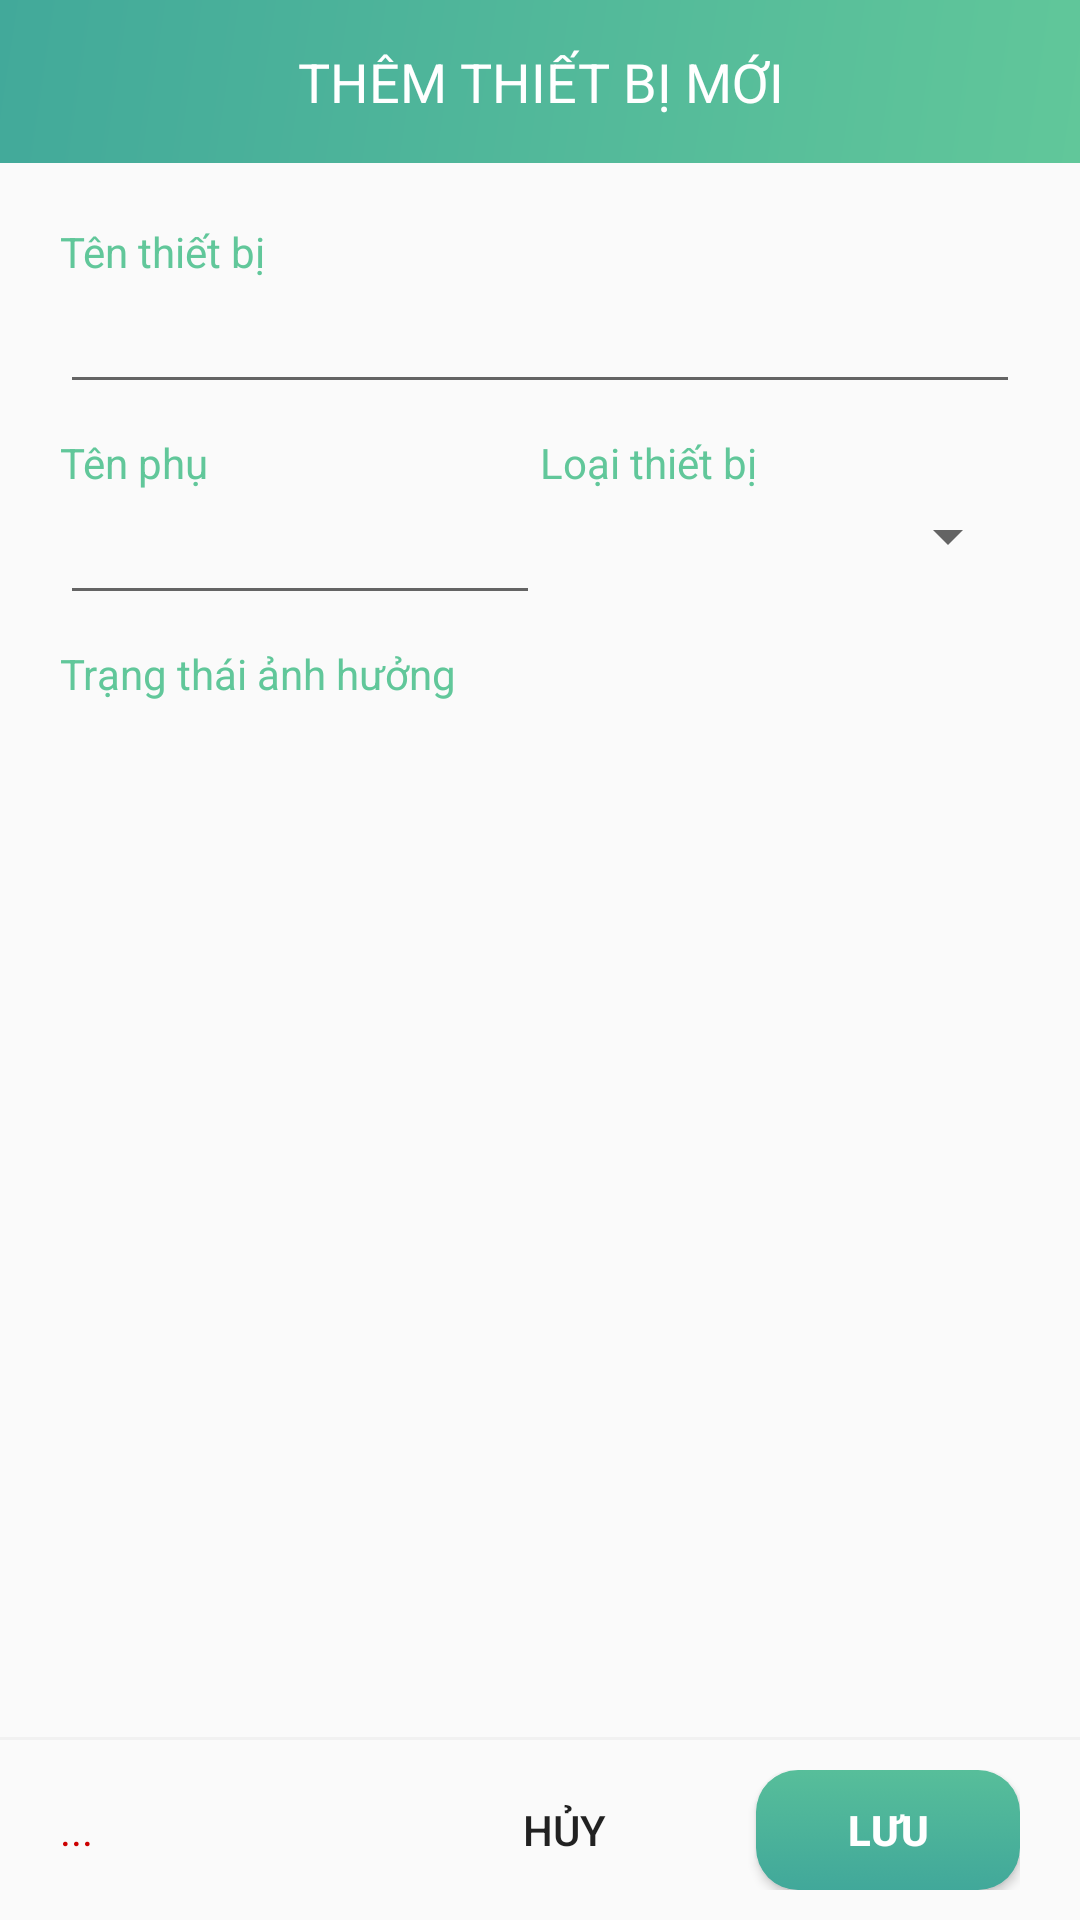

This screen was rendered from an Android layout file. Write that file and the resources it references.
<!-- AndroidManifest.xml: application theme AppTheme -->
<!-- res/layout/add_device_diaglog.xml -->
<?xml version="1.0" encoding="utf-8"?>
<LinearLayout xmlns:android="http://schemas.android.com/apk/res/android"
    xmlns:app="http://schemas.android.com/apk/res-auto"
    android:layout_width="@dimen/dialog_width"
    android:layout_height="@dimen/dialog_height"
    android:orientation="vertical"
    android:weightSum="1">

    <TextView
        android:id="@+id/txtRemoteName"
        android:layout_width="match_parent"
        android:layout_height="wrap_content"
        android:background="@drawable/background"
        android:padding="15dp"
        android:text="Thêm thiết bị mới"
        android:textAlignment="center"
        android:textAllCaps="true"
        android:textColor="@android:color/white"
        android:textSize="18sp" />

    <LinearLayout
        android:layout_width="match_parent"
        android:layout_height="wrap_content"
        android:elevation="0dp"
        android:orientation="vertical"
        android:paddingLeft="20dp"
        android:paddingRight="20dp"
        android:paddingTop="20dp">

        <LinearLayout
            android:layout_width="match_parent"
            android:layout_height="wrap_content"
            android:layout_marginBottom="10dp"
            android:layout_weight="1"
            android:orientation="vertical">

            <TextView
                android:id="@+id/textView9"
                android:layout_width="match_parent"
                android:layout_height="wrap_content"
                android:text="Tên thiết bị"
                android:textColor="@color/nGreen1" />

            <EditText
                android:id="@+id/txtDeviceName"
                android:layout_width="match_parent"
                android:layout_height="wrap_content"
                android:maxLines="1"
                android:inputType="text"/>
        </LinearLayout>

        <LinearLayout
            android:layout_width="match_parent"
            android:layout_height="match_parent"
            android:layout_marginBottom="10dp"
            android:layout_weight="1"
            android:orientation="horizontal">

            <LinearLayout
                android:layout_width="0dp"
                android:layout_height="wrap_content"
                android:layout_weight="1"
                android:orientation="vertical">

                <TextView
                    android:id="@+id/textView2"
                    android:layout_width="match_parent"
                    android:layout_height="wrap_content"
                    android:text="Tên phụ"
                    android:textColor="@color/nGreen1" />

                <EditText
                    android:id="@+id/txtDeviceNickname"
                    android:layout_width="match_parent"
                    android:layout_height="wrap_content"
                    android:maxLines="1"
                    android:inputType="text"/>
            </LinearLayout>


            <LinearLayout
                android:layout_width="0dp"
                android:layout_height="wrap_content"
                android:layout_weight="1"
                android:orientation="vertical">

                <TextView
                    android:id="@+id/textView7"
                    android:layout_width="match_parent"
                    android:layout_height="wrap_content"
                    android:text="Loại thiết bị"
                    android:textColor="@color/nGreen1" />

                <Spinner
                    android:id="@+id/spnDeviceType"
                    android:layout_width="match_parent"
                    android:layout_height="wrap_content"
                    android:layout_gravity="bottom|end"
                    android:gravity="center"
                    android:padding="15dp"></Spinner>
            </LinearLayout>

        </LinearLayout>
    </LinearLayout>

    <LinearLayout
        android:layout_width="match_parent"
        android:layout_height="0dp"
        android:layout_weight="1"
        android:orientation="vertical"
        android:paddingLeft="20dp"
        android:paddingRight="20dp">

        <TextView
            android:id="@+id/textView8"
            android:layout_width="match_parent"
            android:layout_height="wrap_content"
            android:text="Trạng thái ảnh hưởng"
            android:textColor="@color/nGreen1" />

        <GridView
            android:id="@+id/lstDeviceAttribute"
            android:layout_width="match_parent"
            android:layout_height="match_parent"
            android:choiceMode="multipleChoice"
            android:columnWidth="90dp"
            android:gravity="center"
            android:horizontalSpacing="5dp"
            android:numColumns="3"
            android:stretchMode="columnWidth"
            android:verticalSpacing="5dp" />

    </LinearLayout>


    <View
        android:layout_width="match_parent"
        android:layout_height="1dp"
        android:background="@color/nLGray" />

    <LinearLayout
        android:layout_width="match_parent"
        android:layout_height="wrap_content"
        android:layout_gravity="bottom"
        android:gravity="right"
        android:orientation="horizontal"
        android:paddingBottom="10dp"
        android:paddingLeft="20dp"
        android:paddingRight="20dp"
        android:paddingTop="10dp">

        <TextView
            android:id="@+id/txtError"
            android:layout_width="wrap_content"
            android:layout_height="wrap_content"
            android:layout_weight="1"
            android:text="..."
            android:textColor="@android:color/holo_red_dark" />

        <Button
            android:id="@+id/btnCancel"
            android:layout_width="wrap_content"
            android:layout_height="40dp"
            android:background="@android:color/transparent"
            android:text="Hủy" />

        <Button
            android:id="@+id/btnSave"
            android:layout_width="wrap_content"
            android:layout_height="40dp"
            android:layout_marginLeft="20dp"
            android:background="@drawable/login_button"
            android:text="Lưu"
            android:textColor="@android:color/white"
            android:textStyle="bold" />
    </LinearLayout>

</LinearLayout>
<!-- resources referenced by this layout -->
<resources>
  <color name="nGreen1">#61c79a</color>
  <color name="nLGray">#F1F1F1</color>
  <dimen name="dialog_height">450dp</dimen>
  <dimen name="dialog_width">640dp</dimen>
  <!-- drawable background: jpg bitmap (drawable, 16725 bytes) -->
  <!-- drawable login_button (drawable) -->
  <?xml version="1.0" encoding="utf-8"?>
  <selector xmlns:android="http://schemas.android.com/apk/res/android" >
      <item>
          <shape android:shape="rectangle">
              <corners android:radius="14dp"/>
              <gradient
                  android:type="linear"
                  android:startColor="#57BE9A"
                  android:endColor="#41A89A"
                  android:angle="270"/>
          </shape>
      </item>
      <item android:state_pressed="true"
          android:state_focused="true">
          <shape android:shape="rectangle">
              <corners android:radius="14dp"/>
              <gradient
                  android:type="linear"
                  android:startColor="#41A89A"
                  android:endColor="#57BE9A"
                  android:angle="270"/>
          </shape>
      </item>
  </selector>
  <style name="AppTheme" parent="Theme.AppCompat.Light.NoActionBar">
          
          <item name="android:windowAnimationStyle">@null</item>
          <item name="colorPrimary">@color/colorPrimary</item>
          <item name="colorPrimaryDark">@color/colorPrimaryDark</item>
          <item name="colorAccent">@color/colorAccent</item>
      </style>
  <color name="colorPrimary">#27ae60</color>
  <color name="colorPrimaryDark">#95a5a6</color>
  <color name="colorAccent">#2ecc71</color>
</resources>
